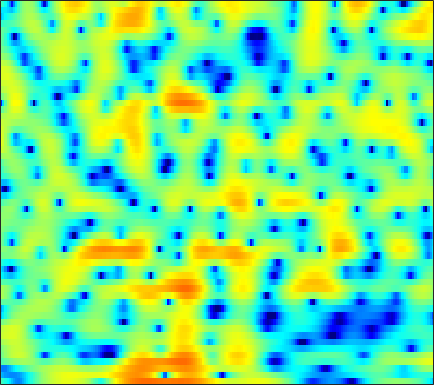

The file beside this chart, header and first rows:
-2.6195, -3.3836, -4.5207, -5.7827, -6.8193, -8.3171, -9.8203, -10.733, -11.193, -10.58, -9.2188, -8.0507, -6.5417, -5.1391, -4.158, -2.9705, -1.9085, -1.1913, -0.3329, 0.42778, 1.1187, 1.5887, 2.1578, 2.6611
-8.623, -9.394, -10.19, -10.71, -10.93, -11.03, -10.96, -10.79, -10.35, -9.604, -8.588, -7.703, -6.444, -5.165, -4.224, -3.03, -1.935, -1.175, -0.2494, 0.5798, 1.318, 1.817, 2.41, 2.929
-10.96, -11.54, -11.26, -10.15, -9.108, -7.738, -6.507, -5.682, -4.713, -3.847, -3.065, -2.524, -1.867, -1.262, -0.8394, -0.3092, 0.1706, 0.5058, 0.9199, 1.304, 1.65, 1.894, 2.189, 2.449
-2.141, -1.766, -1.241, -0.716, -0.3311, 0.1505, 0.582, 0.8624, 1.162, 1.363, 1.469, 1.464, 1.352, 1.109, 0.8414, 0.3764, -0.1858, -0.6577, -1.271, -1.763, -1.995, -1.952, -1.625, -1.099
-1.001, -0.08965, 0.9259, 1.741, 2.232, 2.745, 3.11, 3.289, 3.386, 3.322, 3.088, 2.791, 2.218, 1.421, 0.6375, -0.6976, -2.466, -4.173, -7.175, -11.32, -15.17, -13.58, -9.504, -6.57
-0.3564, 0.369, 1.196, 1.865, 2.261, 2.656, 2.902, 2.995, 2.992, 2.842, 2.554, 2.248, 1.726, 1.087, 0.5356, -0.2753, -1.152, -1.818, -2.654, -3.369, -3.9, -4.155, -4.323, -4.373
1.359, 1.83, 2.358, 2.768, 2.995, 3.185, 3.237, 3.186, 3, 2.68, 2.24, 1.834, 1.206, 0.5064, -0.05141, -0.8095, -1.55, -2.081, -2.735, -3.324, -3.849, -4.225, -4.721, -5.26
2.831, 3.191, 3.576, 3.848, 3.969, 4.013, 3.907, 3.723, 3.331, 2.76, 2, 1.292, 0.1566, -1.193, -2.325, -3.918, -5.413, -6.279, -6.87, -6.827, -6.464, -6.188, -5.961, -6.009
2.556, 2.925, 3.34, 3.653, 3.809, 3.907, 3.857, 3.712, 3.356, 2.781, 1.956, 1.145, -0.2439, -2.084, -3.856, -6.981, -11.4, -15.35, -15, -10.7, -7.75, -6.29, -5.003, -4.248
-0.6522, -0.1777, 0.4754, 1.1, 1.508, 1.95, 2.255, 2.383, 2.405, 2.25, 1.926, 1.58, 0.9869, 0.2617, -0.3358, -1.136, -1.82, -2.182, -2.41, -2.362, -2.134, -1.926, -1.667, -1.486
-7.739, -6.23, -4.269, -2.623, -1.608, -0.5242, 0.2956, 0.7579, 1.21, 1.503, 1.658, 1.704, 1.681, 1.592, 1.496, 1.338, 1.178, 1.059, 0.9191, 0.7975, 0.6622, 0.5472, 0.3553, 0.1052
-9.565, -7.518, -5.226, -3.541, -2.572, -1.576, -0.8313, -0.3836, 0.1072, 0.5378, 0.908, 1.151, 1.433, 1.675, 1.825, 1.973, 2.061, 2.09, 2.074, 1.993, 1.832, 1.658, 1.344, 0.9025
-1.444, -1.521, -1.553, -1.603, -1.694, -1.895, -2.133, -2.265, -2.265, -1.972, -1.392, -0.8398, -0.07537, 0.6209, 1.063, 1.532, 1.854, 2.012, 2.123, 2.146, 2.108, 2.038, 1.865, 1.59
1.936, 1.45, 0.6507, -0.3544, -1.341, -3.112, -5.688, -8.399, -12.79, -11.85, -7.328, -4.768, -2.326, -0.7181, 0.06366, 0.6965, 0.9445, 0.95, 0.8047, 0.6339, 0.6205, 0.7522, 1.108, 1.56
1.777, 1.467, 0.8725, 0.08281, -0.6844, -1.926, -3.385, -4.481, -5.464, -5.266, -4.008, -2.853, -1.509, -0.5985, -0.2318, -0.2227, -0.8321, -1.775, -3.856, -7.285, -11.01, -9.409, -4.719, -1.327
-1.98, -2.02, -2.216, -2.546, -2.779, -3.024, -3.123, -3.084, -2.845, -2.471, -1.963, -1.54, -1.037, -0.7135, -0.6075, -0.7315, -1.188, -1.777, -2.847, -3.969, -4.452, -4.001, -2.456, -0.5937
-5.857, -6.439, -7.396, -8.382, -8.817, -8.704, -7.775, -6.808, -5.468, -4.21, -3.117, -2.447, -1.726, -1.173, -0.8835, -0.6292, -0.4931, -0.4419, -0.3936, -0.2774, -0.03614, 0.2533, 0.804, 1.469
-6.916, -8.258, -10.89, -15.39, -22.12, -22.12, -13.47, -10.03, -7.012, -4.918, -3.372, -2.532, -1.69, -1.059, -0.7213, -0.4011, -0.1701, -0.004553, 0.2136, 0.4771, 0.7976, 1.083, 1.534, 1.995
-3.958, -4.401, -5.12, -5.763, -5.979, -5.778, -4.971, -4.168, -2.991, -1.933, -1.13, -0.6636, -0.2491, -0.1073, -0.1429, -0.3216, -0.5793, -0.7467, -0.7988, -0.5855, -0.1181, 0.3454, 0.9753, 1.563
-0.7004, -0.5411, -0.4726, -0.4144, -0.3155, -0.09863, 0.2732, 0.6094, 1.116, 1.598, 1.903, 2.004, 1.889, 1.341, 0.6368, -0.8167, -2.983, -5.116, -7.552, -6.721, -3.876, -2.026, -0.3084, 0.7511
0.4517, 0.3489, 0.01473, -0.3936, -0.6318, -0.5829, -0.08891, 0.5411, 1.456, 2.278, 2.922, 3.183, 3.186, 2.802, 2.19, 0.8675, -1.057, -2.821, -4.68, -4.254, -2.301, -0.9746, 0.2194, 0.7212
-0.4808, -1.495, -3.495, -6.715, -10.46, -15.09, -9.442, -5.698, -2.338, -0.1495, 1.34, 2.1, 2.709, 2.996, 2.992, 2.793, 2.462, 2.194, 1.902, 1.741, 1.692, 1.644, 1.492, 1.076
-0.5206, -1.379, -2.782, -4.364, -5.426, -6.02, -5.192, -3.997, -2.351, -0.8745, 0.2819, 0.9584, 1.668, 2.133, 2.364, 2.55, 2.612, 2.606, 2.521, 2.371, 2.136, 1.901, 1.477, 0.8759
0.1699, -0.2122, -0.7301, -1.189, -1.448, -1.606, -1.541, -1.349, -0.9768, -0.5302, -0.06573, 0.2698, 0.6922, 1.057, 1.306, 1.572, 1.764, 1.849, 1.892, 1.836, 1.672, 1.474, 1.086, 0.5863
0.5294, 0.3762, 0.1653, -0.04297, -0.1933, -0.3806, -0.5622, -0.6947, -0.8118, -0.8929, -0.8835, -0.789, -0.5889, -0.2519, 0.05496, 0.4826, 0.8929, 1.149, 1.397, 1.517, 1.499, 1.389, 1.127, 0.7594
0.4651, 0.5586, 0.6147, 0.5698, 0.4549, 0.162, -0.2773, -0.733, -1.487, -2.358, -3.2, -3.618, -3.613, -2.879, -2.045, -0.838, 0.2467, 0.911, 1.553, 1.925, 2.04, 1.967, 1.706, 1.258
-0.2494, 0.2954, 0.7875, 1.023, 1.032, 0.8148, 0.2766, -0.3776, -1.783, -4.01, -7.882, -13.35, -20.36, -8.713, -4.756, -1.426, 0.7051, 1.804, 2.774, 3.26, 3.316, 3.101, 2.457, 1.432
-2.716, -2.027, -1.314, -0.7602, -0.4409, -0.1589, -0.1331, -0.2895, -0.7601, -1.539, -2.432, -2.947, -2.871, -1.819, -0.6803, 0.8606, 2.16, 2.894, 3.553, 3.827, 3.705, 3.327, 2.375, 0.8117
-7.599, -7.721, -7.389, -6.366, -5.346, -3.992, -2.861, -2.206, -1.528, -1.082, -0.708, -0.4812, -0.08314, 0.3913, 0.8053, 1.375, 1.904, 2.243, 2.571, 2.733, 2.693, 2.502, 2.049, 1.343
-14.18, -19.58, -27.16, -14.76, -10.64, -7.179, -4.83, -3.562, -2.33, -1.463, -0.8637, -0.5363, -0.2195, 0.02066, 0.1854, 0.3928, 0.6178, 0.8216, 1.123, 1.427, 1.697, 1.859, 2.005, 2.049
-8.326, -8.844, -8.764, -7.614, -6.354, -4.701, -3.273, -2.386, -1.522, -0.9535, -0.7031, -0.6554, -0.823, -1.166, -1.505, -1.93, -2.131, -2.04, -1.531, -0.7116, 0.2216, 0.9041, 1.681, 2.317
-4.047, -3.675, -3.081, -2.4, -1.86, -1.149, -0.537, -0.2092, 0.06952, 0.08419, -0.1698, -0.598, -1.486, -2.885, -4.362, -7.118, -10.68, -11.86, -8.588, -4.782, -1.976, -0.41, 1.157, 2.283
-3.345, -2.317, -1.214, -0.3816, 0.08484, 0.5602, 0.8476, 0.9149, 0.8467, 0.5453, 0.05368, -0.5283, -1.5, -2.831, -4.061, -6.109, -8.007, -8.361, -6.638, -3.982, -1.66, -0.2547, 1.182, 2.16
-2.32, -1.208, -0.1716, 0.4989, 0.8095, 0.9957, 0.9474, 0.8111, 0.4683, -0.01585, -0.6303, -1.116, -1.792, -2.386, -2.741, -2.967, -2.858, -2.527, -1.789, -0.8023, 0.2424, 0.9491, 1.733, 2.208
1.012, 1.272, 1.449, 1.419, 1.276, 0.9183, 0.4107, -0.04865, -0.8003, -1.672, -2.743, -3.562, -4.658, -5.316, -5.326, -4.535, -3.291, -2.246, -0.8805, 0.3126, 1.298, 1.868, 2.385, 2.632
3.52, 3.102, 2.393, 1.488, 0.6961, -0.4049, -1.474, -2.241, -3.18, -4.25, -5.7, -7.402, -11.1, -19.77, -21.42, -10.64, -5.642, -3.207, -0.861, 0.7941, 1.94, 2.539, 2.994, 3.13
4.397, 3.539, 2.055, 0.09867, -1.764, -4.786, -7.857, -9.04, -8.249, -6.931, -6.18, -6.085, -6.34, -6.426, -5.948, -4.367, -2.415, -1.006, 0.5688, 1.75, 2.567, 2.958, 3.215, 3.138
4.287, 3.423, 1.889, -0.1761, -2.174, -5.669, -9.726, -11.17, -8.816, -6.056, -4.223, -3.238, -2.314, -1.548, -0.9826, -0.247, 0.5205, 1.063, 1.683, 2.146, 2.411, 2.457, 2.338, 1.989
3.742, 3.229, 2.379, 1.365, 0.5537, -0.4911, -1.318, -1.661, -1.717, -1.442, -1.002, -0.6517, -0.2032, 0.1839, 0.4545, 0.7592, 1.015, 1.146, 1.233, 1.206, 1.025, 0.774, 0.2453, -0.4491
3.069, 2.875, 2.592, 2.28, 2.041, 1.73, 1.441, 1.272, 1.098, 0.9695, 0.8883, 0.8184, 0.7573, 0.6736, 0.6088, 0.5305, 0.4255, 0.3226, 0.1408, -0.1494, -0.5915, -1.037, -1.86, -2.939
1.932, 2.001, 2.202, 2.459, 2.63, 2.794, 2.853, 2.809, 2.628, 2.318, 1.885, 1.482, 0.8979, 0.3211, -0.1002, -0.5095, -0.7963, -0.9242, -1.068, -1.286, -1.663, -2.096, -2.861, -3.979
-1.678, -0.9623, 0.541, 2.032, 2.941, 3.804, 4.285, 4.388, 4.206, 3.664, 2.74, 1.815, 0.2411, -1.567, -2.837, -3.974, -3.942, -3.429, -2.688, -2.187, -2.063, -2.243, -2.774, -3.586
-15.62, -7.142, -1.386, 1.822, 3.392, 4.76, 5.449, 5.618, 5.401, 4.672, 3.395, 2.023, -0.5523, -4.567, -9.511, -25.15, -11.27, -7.064, -4.243, -2.899, -2.477, -2.608, -3.377, -4.625
-0.4392, 0.2642, 1.522, 2.801, 3.603, 4.37, 4.749, 4.783, 4.493, 3.821, 2.783, 1.784, 0.1546, -1.623, -2.842, -3.997, -4.266, -4.089, -3.691, -3.525, -3.778, -4.291, -5.541, -7.673
1.933, 2.371, 2.932, 3.413, 3.69, 3.875, 3.88, 3.722, 3.316, 2.7, 1.892, 1.168, 0.1332, -0.9189, -1.647, -2.487, -3.114, -3.461, -3.794, -4.079, -4.424, -4.805, -5.485, -6.392
3.033, 3.365, 3.686, 3.849, 3.861, 3.736, 3.434, 3.097, 2.503, 1.764, 0.892, 0.1519, -0.8877, -1.995, -2.862, -3.913, -4.801, -5.245, -5.522, -5.405, -5.055, -4.763, -4.436, -4.243
3.789, 4.018, 4.135, 4.05, 3.855, 3.445, 2.834, 2.277, 1.409, 0.4179, -0.6724, -1.523, -2.803, -4.259, -5.542, -7.662, -10.21, -11.93, -11.96, -9.505, -6.893, -5.273, -3.627, -2.444
3.758, 3.871, 3.79, 3.45, 3.029, 2.23, 1.194, 0.2707, -1.099, -2.546, -3.9, -4.759, -5.732, -6.7, -7.576, -9.29, -11.96, -14.24, -14, -9.801, -6.181, -4.119, -1.997, -0.4504
2.676, 2.643, 2.348, 1.752, 1.091, -0.0988, -1.671, -3.163, -5.684, -8.953, -12.56, -13.82, -12.14, -9.899, -8.652, -7.497, -6.673, -6.06, -5.023, -3.686, -2.187, -1.077, 0.2767, 1.407
1.06, 0.8291, 0.3019, -0.4946, -1.253, -2.501, -4.039, -5.454, -7.785, -10.76, -14.02, -14.89, -12.59, -9.594, -7.801, -5.869, -4.333, -3.362, -2.179, -1.075, -0.04378, 0.68, 1.559, 2.331
-0.3664, -0.8576, -1.717, -2.751, -3.588, -4.731, -5.779, -6.467, -7.178, -7.594, -7.638, -7.389, -6.617, -5.53, -4.612, -3.407, -2.297, -1.534, -0.6156, 0.197, 0.9257, 1.414, 1.998, 2.514
-1.114, -1.938, -3.328, -5.051, -6.552, -8.562, -9.963, -10.01, -8.992, -7.508, -6.058, -5.064, -3.845, -2.739, -1.978, -1.093, -0.3241, 0.1704, 0.7167, 1.145, 1.494, 1.72, 1.996, 2.262
-0.9375, -1.86, -3.454, -5.682, -8.035, -12.88, -22.98, -18.83, -11.03, -6.962, -4.327, -2.854, -1.351, -0.2043, 0.4543, 1.118, 1.559, 1.749, 1.823, 1.725, 1.471, 1.237, 0.9545, 0.844
-0.951, -1.441, -2.2, -3.094, -3.824, -4.703, -5.056, -4.726, -3.65, -2.198, -0.7607, 0.1787, 1.224, 1.998, 2.404, 2.728, 2.761, 2.597, 2.111, 1.281, 0.0298, -1.24, -3.357, -5.332
-3.731, -3.395, -3.004, -2.712, -2.513, -2.207, -1.758, -1.319, -0.5856, 0.2192, 1.021, 1.578, 2.18, 2.571, 2.718, 2.691, 2.404, 2.012, 1.231, 0.09884, -1.48, -3.088, -6.078, -10.01
-8.72, -6.959, -5.533, -4.688, -4.204, -3.523, -2.715, -2.019, -1.002, -0.01739, 0.8284, 1.338, 1.796, 1.991, 1.946, 1.622, 1.054, 0.4889, -0.3885, -1.295, -2.084, -2.531, -2.832, -2.663
-6.941, -6.549, -6.597, -7.313, -8.05, -8.342, -6.895, -5.115, -2.819, -0.9681, 0.3663, 1.024, 1.517, 1.577, 1.332, 0.6326, -0.5202, -1.692, -3.56, -5.39, -6.149, -5.595, -3.962, -2.11
-2.61, -3.371, -4.969, -7.66, -11.03, -16.36, -10.98, -6.858, -3.268, -1.003, 0.4215, 1.076, 1.474, 1.371, 0.988, 0.04467, -1.512, -3.182, -6.472, -12.13, -18.76, -12.16, -6.307, -2.775
